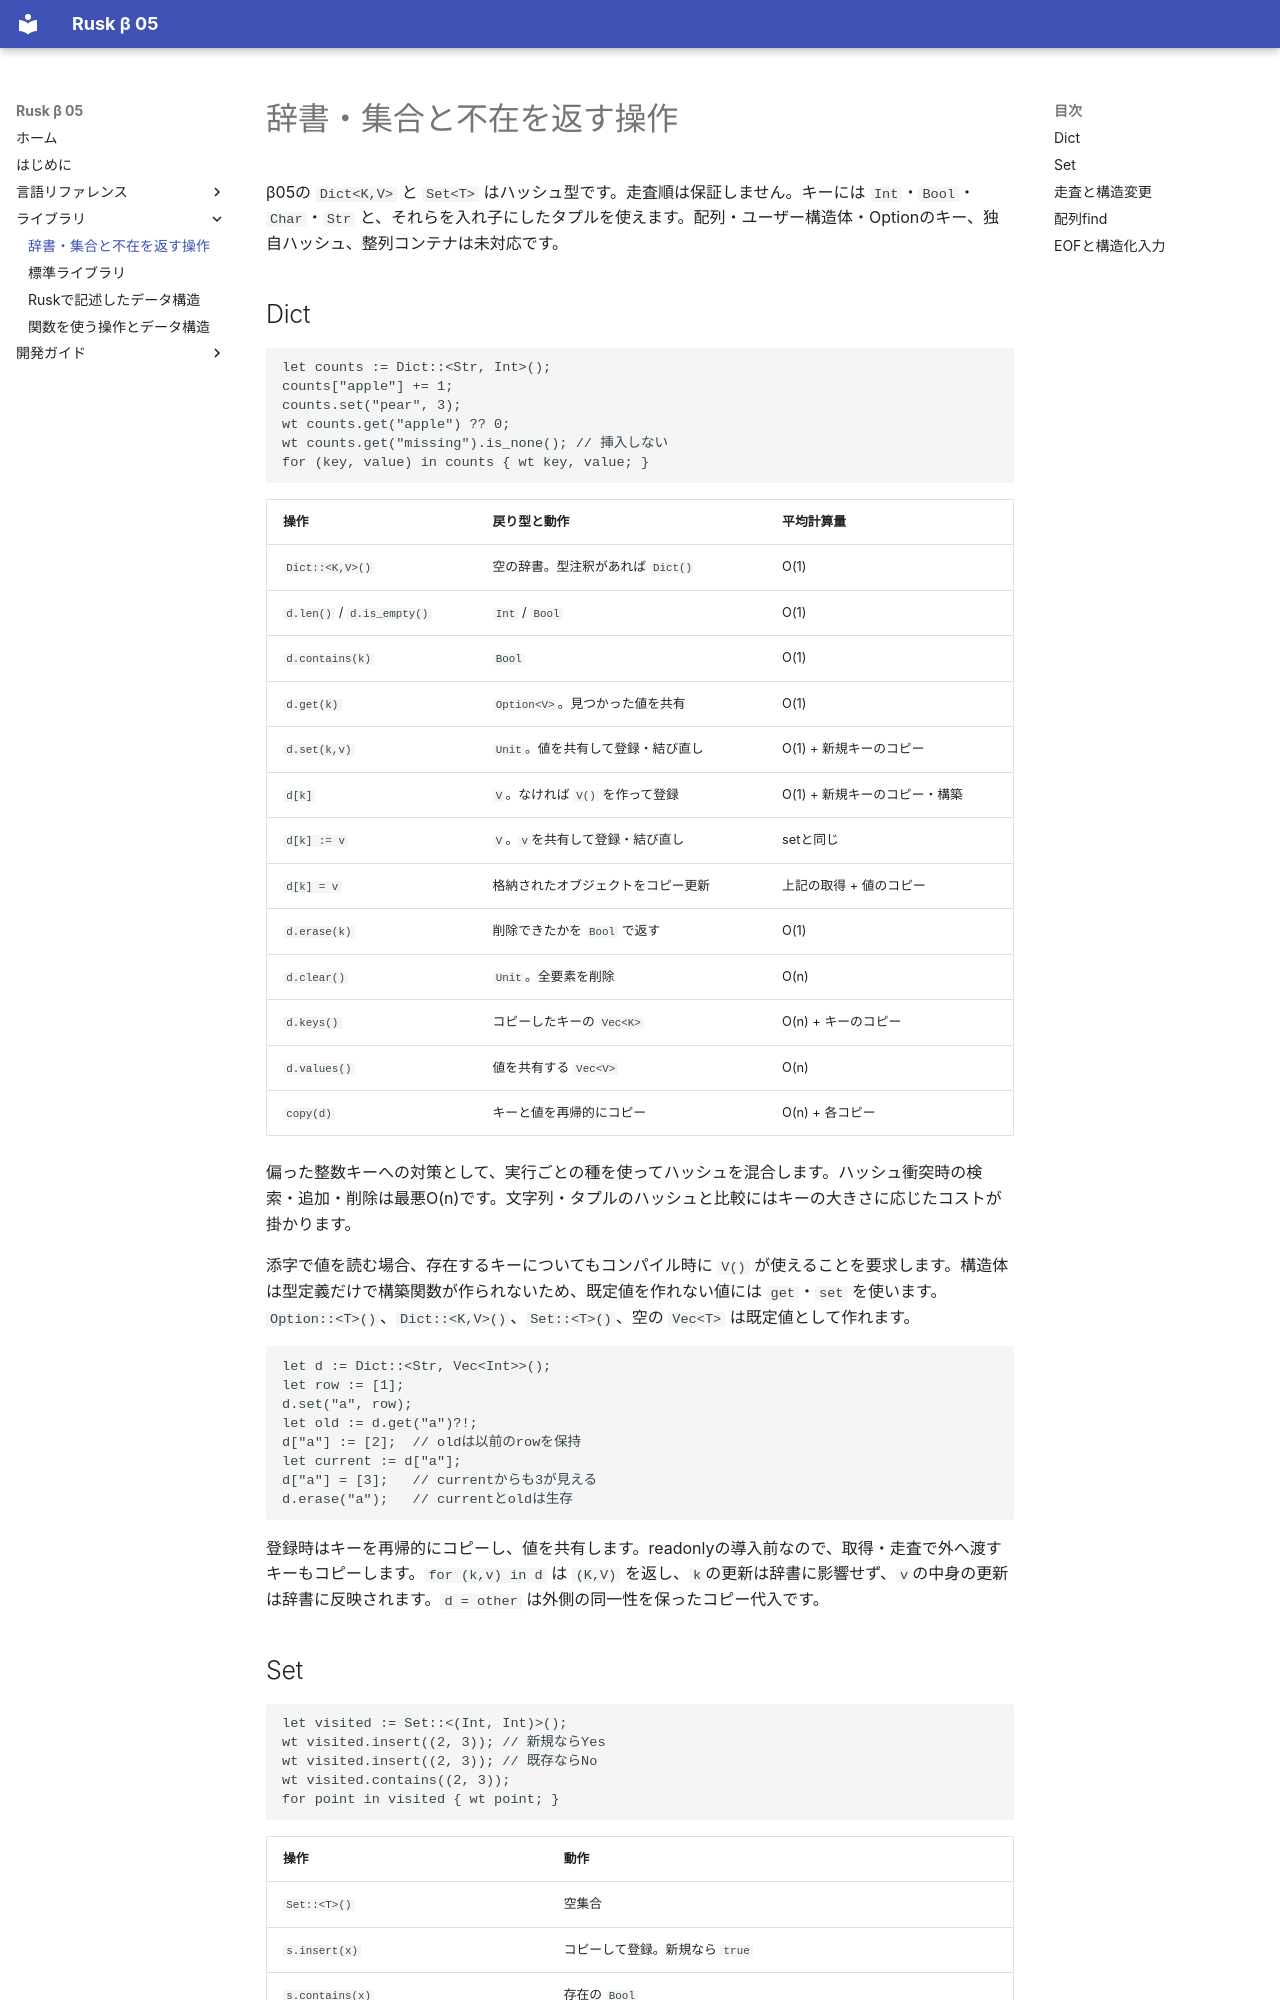

repository: shogo314/rusk_b_05 · page: library/beta05/index.html · generator: mkdocs

# 辞書・集合と不在を返す操作

β05の `Dict<K,V>` と `Set<T>` はハッシュ型です。走査順は保証しません。キーには `Int`・`Bool`・`Char`・`Str` と、それらを入れ子にしたタプルを使えます。配列・ユーザー構造体・Optionのキー、独自ハッシュ、整列コンテナは未対応です。

## Dict<K,V>

```text
let counts := Dict::<Str, Int>();
counts["apple"] += 1;
counts.set("pear", 3);
wt counts.get("apple") ?? 0;
wt counts.get("missing").is_none(); // 挿入しない
for (key, value) in counts { wt key, value; }
```

| 操作 | 戻り型と動作 | 平均計算量 |
|---|---|---|
| `Dict::<K,V>()` | 空の辞書。型注釈があれば `Dict()` | O(1) |
| `d.len()` / `d.is_empty()` | `Int` / `Bool` | O(1) |
| `d.contains(k)` | `Bool` | O(1) |
| `d.get(k)` | `Option<V>`。見つかった値を共有 | O(1) |
| `d.set(k,v)` | `Unit`。値を共有して登録・結び直し | O(1) + 新規キーのコピー |
| `d[k]` | `V`。なければ `V()` を作って登録 | O(1) + 新規キーのコピー・構築 |
| `d[k] := v` | `V`。`v`を共有して登録・結び直し | setと同じ |
| `d[k] = v` | 格納されたオブジェクトをコピー更新 | 上記の取得 + 値のコピー |
| `d.erase(k)` | 削除できたかを `Bool` で返す | O(1) |
| `d.clear()` | `Unit`。全要素を削除 | O(n) |
| `d.keys()` | コピーしたキーの `Vec<K>` | O(n) + キーのコピー |
| `d.values()` | 値を共有する `Vec<V>` | O(n) |
| `copy(d)` | キーと値を再帰的にコピー | O(n) + 各コピー |

偏った整数キーへの対策として、実行ごとの種を使ってハッシュを混合します。ハッシュ衝突時の検索・追加・削除は最悪O(n)です。文字列・タプルのハッシュと比較にはキーの大きさに応じたコストが掛かります。

添字で値を読む場合、存在するキーについてもコンパイル時に `V()` が使えることを要求します。構造体は型定義だけで構築関数が作られないため、既定値を作れない値には `get`・`set` を使います。`Option::<T>()`、`Dict::<K,V>()`、`Set::<T>()`、空の `Vec<T>` は既定値として作れます。

```text
let d := Dict::<Str, Vec<Int>>();
let row := [1];
d.set("a", row);
let old := d.get("a")?!;
d["a"] := [2];  // oldは以前のrowを保持
let current := d["a"];
d["a"] = [3];   // currentからも3が見える
d.erase("a");   // currentとoldは生存
```

登録時はキーを再帰的にコピーし、値を共有します。readonlyの導入前なので、取得・走査で外へ渡すキーもコピーします。`for (k,v) in d` は `(K,V)` を返し、`k`の更新は辞書に影響せず、`v`の中身の更新は辞書に反映されます。`d = other` は外側の同一性を保ったコピー代入です。
